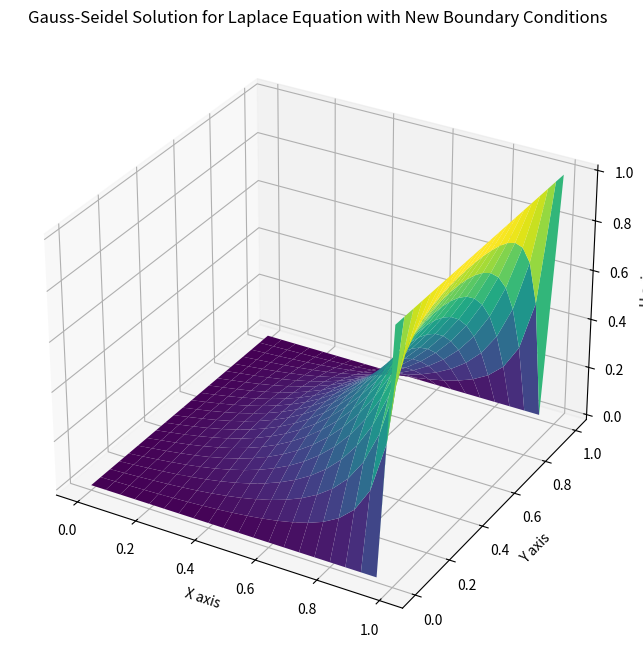

Here is the Python script that generated this plot:
import numpy as np
import matplotlib.pyplot as plt
from mpl_toolkits.mplot3d import Axes3D

a, b = 0, 1  # x boundaries
c, d = 0, 1  # y boundaries
N, M = 20, 20  # Number of grid points
h = (b-a)/N  # Grid spacing in x
k = (d-c)/M  # Grid spacing in y

w = np.zeros((N+1, M+1))

# Apply the new boundary conditions
# u(0,y) = u(x,0) = u(x,1) = 0
for i in range(N+1):
    w[i, 0] = 0  # u(x, 0) = 0
    w[i, M] = 0  # u(x, 1) = 0

# u(1,y) = 1
for j in range(M+1):
    w[N, j] = 1  # u(1, y) = 1

# Gauss-Seidel iteration
# Assuming convergence within 100 iterations for demonstration purposes
for _ in range(100):
    for i in range(1, N):
        for j in range(1, M):
            # Apply Gauss-Seidel update
            w[i, j] = (h**2 * (w[i, j+1] + w[i, j-1]) + k**2 * (w[i+1, j] + w[i-1, j])) / (2*(h**2 + k**2))

# Set up the figure and 3D axes
fig = plt.figure(figsize=(10, 8))
ax = fig.add_subplot(111, projection='3d')

# Create grid
x = np.linspace(a, b, N+1)
y = np.linspace(c, d, M+1)
X, Y = np.meshgrid(x, y)

# Plot the surface
ax.plot_surface(X, Y, w.T, cmap='viridis')

# Set labels and show plot
ax.set_xlabel('X axis')
ax.set_ylabel('Y axis')
ax.set_zlabel('U axis')
ax.set_title('Gauss-Seidel Solution for Laplace Equation with New Boundary Conditions')

plt.show()
